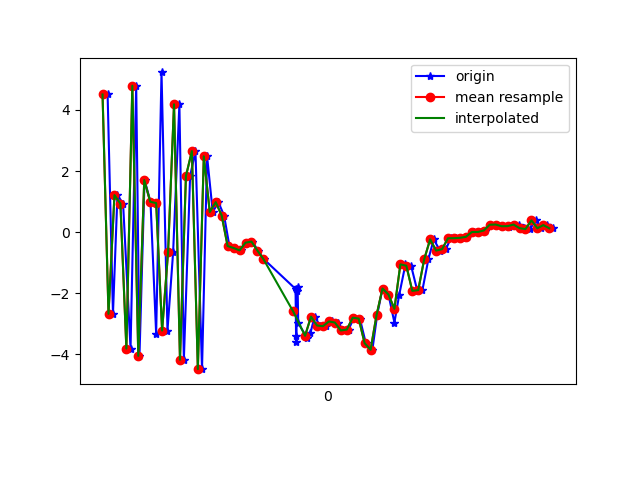

The data file committed next to this chart (first rows):
1617738222977, 433859604994473, 4.506223, 1.1955152, -3.311695
1617738222995, 433859624225243, -2.671, -0.214, 6.313
1617738223010, 433859643456013, 1.212, 0.832, -7.276
1617738223029, 433859662686783, 0.9348, 0.976, 8.162
1617738223054, 433859681917553, -3.809, -0.06699, -6.302
1617738223073, 433859701148323, 4.793, 1.524, 2.986
1617738223084, 433859720379093, -4.047, -0.2498, 3.125
1617738223101, 433859739609863, 1.705, 0.9827, -6.36
1617738223121, 433859758840633, 0.996, 1.052, 8.218
1617738223140, 433859778071403, -3.324, -0.244, -5.766
1617738223158, 433859797302173, 5.227, 1.368, 0.7998
1617738223178, 433859816532943, -3.219, 0.135, 5.853
1617738223197, 433859835763713, -0.6517, 0.9461, -7.739
1617738223218, 433859854994483, 4.185, 1.565, 5.596
1617738223233, 433859874225253, -4.174, -0.2371, 0.9418
1617738223254, 433859893456023, 1.835, 1.127, -6.354
1617738223272, 433859912686793, 2.653, 0.8464, 6.866
1617738223294, 433859931917563, -4.482, -0.02491, -2.582
1617738223311, 433859951148333, 2.482, 1.43, -5.67
1617738223330, 433859970379103, 0.6605, 1.089, 6.295
1617738223349, 433859989609873, 0.9823, 1.221, -4.462
1617738223368, 433860008840643, 0.5449, 1.457, -2.265
1617738223386, 433860028071413, -0.4537, 1.86, -4.074
1617738223404, 433860047302183, -0.518, 2.138, -4.267
1617738223425, 433860066532953, -0.5947, 1.826, -4.063
1617738223444, 433860085763723, -0.3434, 1.663, -4.226
1617738223463, 433860104994493, -0.3075, 1.998, -5.199
1617738223482, 433860124225263, -0.6013, 2.527, -5.3
1617738223501, 433860143456033, -0.8783, 3.289, -4.943
1617738223608, 433860162686803, -1.857, 3.274, -3.536
1617738223610, 433860181917573, -3.582, 0.7288, 0.5816
1617738223611, 433860201148343, -3.402, -1.85, 3.555
1617738223613, 433860220379113, -1.937, -1.918, 3.7
1617738223615, 433860239609883, -1.798, -1.738, 4.554
1617738223617, 433860258840653, -2.974, -1.703, 6.561
1617738223648, 433860278071423, -3.478, -1.629, 9.047
1617738223658, 433860297302193, -3.301, -0.9232, 9.715
1617738223672, 433860316532963, -2.763, -0.3483, 9.634
1617738223690, 433860335763733, -3.054, -0.4863, 9.607
1617738223711, 433860354994503, -3.076, -0.7128, 8.901
1617738223730, 433860374225273, -2.92, -0.8156, 8.416
1617738223749, 433860393456043, -2.956, -1.728, 8.174
1617738223769, 433860412686813, -3.216, -1.993, 6.908
1617738223786, 433860431917583, -3.186, -1.576, 4.873
1617738223804, 433860451148353, -2.798, -1.039, 3.809
1617738223824, 433860470379123, -2.827, -1.053, 3.124
1617738223844, 433860489609893, -3.632, -2.786, 1.168
1617738223866, 433860508840663, -3.847, -3.57, -1.26
1617738223882, 433860528071433, -2.714, -1.933, -2.698
1617738223900, 433860547302203, -1.843, 0.3472, -2.481
1617738223920, 433860566532973, -2.041, 1.327, -3.582
1617738223940, 433860585763743, -2.956, -0.1445, -4.861
1617738223956, 433860604994513, -2.056, -1.093, -4.817
1617738223977, 433860624225283, -1.053, -0.5147, -3.92
1617738223996, 433860643456053, -1.097, 1.078, -3.436
1617738224017, 433860662686823, -1.92, 0.9434, -4.159
1617738224034, 433860681917593, -1.895, -0.4814, -4.006
1617738224054, 433860701148363, -0.8879, -1, -3.157
1617738224072, 433860720379133, -0.2348, 0.2679, -2.757
1617738224093, 433860739609903, -0.6023, 1.344, -2.751
1617738224113, 433860758840673, -0.5552, 1.575, -2.616
... 19 more rows
